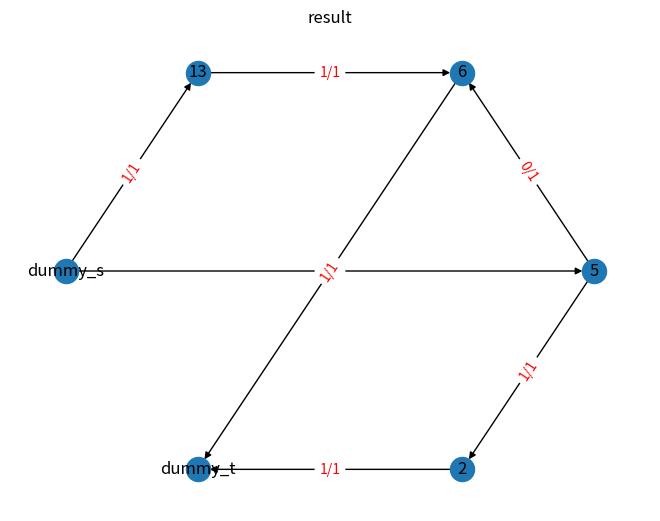

Write the Python code that produced this figure.
import networkx as nx
import matplotlib.pyplot as plt
from copy import deepcopy
from sympy import isprime
from collections import deque  # 双端队列, popleft, append


class solution:
    def __init__(self, n: int, arr: list[int]) -> None:
        # arr就是存放的待匹配的数
        self.num = n + 2
        self.graph: list[list] = [[0] * self.num for _ in range(self.num)]
        # 只是用作测试
        self.arr: list = deepcopy(arr)
        self.prime: list = [i for i in self.arr if isprime(i)]
        self.not_prime: list = [i for i in self.arr if not isprime(i)]
        self.contain2: bool = 2 in self.arr
        if self.contain2:
            self.prime.remove(2)
        # 画图
        self.G = nx.DiGraph()
        self.G.add_node("dummy_s")  # 起点
        self.G.add_node("dummy_t")  # 终点
        for i in range(1, self.num - 1):
            self.G.add_node(arr[i - 1])
        # dummy_s = 0; dummy_s = n + 1

    def draw_graph(self, capa: list, residual: list):
        len_prime = len(self.prime)
        len_not = len(self.not_prime)
        for i in range(len_prime):
            for j in range(len_not):
                trans_i = i + 1
                trans_j = j + 1 + len_prime
                if capa[trans_i][trans_j] > 0:
                    self.G.add_edge(
                        self.prime[i],
                        self.not_prime[j],
                        weight="{}/{}".format(
                            capa[trans_i][trans_j] - residual[trans_i][trans_j],
                            capa[trans_i][trans_j],
                        ),
                    )
        for i in range(len_prime):
            trans_i = 1 + i
            self.G.add_edge(
                "dummy_s",
                self.prime[i],
                weight="{}/{}".format(
                    capa[0][trans_i] - residual[0][trans_i],
                    capa[0][trans_i],
                ),
            )
        for j in range(len_not):
            trans_j = 1 + len_prime + j
            self.G.add_edge(
                self.not_prime[j],
                "dummy_t",
                weight="{}/{}".format(
                    capa[trans_j][self.num - 1] - residual[trans_j][self.num - 1],
                    capa[trans_j][self.num - 1],
                ),
            )

        pos = nx.shell_layout(self.G)
        labels = {n: str(n) for n in self.G.nodes}
        nx.draw(self.G, pos, with_labels=True, label=labels)
        edge_labels = {(u, v): d["weight"] for u, v, d in self.G.edges(data=True)}
        nx.draw_networkx_edge_labels(
            self.G, pos, edge_labels=edge_labels, font_color="red"
        )
        plt.title("result")
        plt.show()

    def handle(self):
        if self.contain2:
            self.prime_couple(True)
            capa1 = deepcopy(self.graph)
            ans1: int = self.FordFulkson(0, self.num - 1)
            residual1 = deepcopy(self.graph)
            self.prime.remove(2)

            self.graph = [[0] * self.num for _ in range(self.num)]  # 重置

            self.prime_couple(False)
            capa2 = deepcopy(self.graph)
            ans2: int = self.FordFulkson(0, self.num - 1)
            residual2 = deepcopy(self.graph)
            self.not_prime.remove(2)

            if ans1 > ans2:
                self.prime.append(2)
                self.draw_graph(capa1, residual1)
                return ans1
            else:
                self.not_prime.append(2)
                self.draw_graph(capa2, residual2)
                return ans2
        else:
            self.prime_couple(False)
            capa = deepcopy(self.graph)
            ans: int = self.FordFulkson(0, self.num - 1)
            residual = deepcopy(self.graph)
            self.draw_graph(capa, residual)
            return ans

    def prime_couple(self, prime_have_two: bool):
        # 是否要让prime数组中有2
        if self.contain2:
            if prime_have_two:  # 让prime中加入2
                self.prime.append(2)
                len_prime = len(self.prime)
                len_not = len(self.not_prime)
                for i in range(len_prime):
                    for j in range(len_not):
                        trans_i = i + 1
                        trans_j = j + 1 + len_prime
                        if isprime(self.prime[i] + self.not_prime[j]):
                            self.graph[trans_i][trans_j] = 1
            else:
                self.not_prime.append(2)
                len_prime = len(self.prime)
                len_not = len(self.not_prime)
                for i in range(len_prime):
                    for j in range(len_not):
                        trans_i = i + 1
                        trans_j = j + 1 + len_prime
                        if isprime(self.prime[i] + self.not_prime[j]):
                            self.graph[trans_i][trans_j] = 1
        else:
            len_prime = len(self.prime)
            len_not = len(self.not_prime)
            for i in range(len_prime):
                for j in range(len_not):
                    trans_i = i + 1
                    trans_j = j + 1 + len_prime
                    if isprime(self.prime[i] + self.not_prime[j]):
                        self.graph[trans_i][trans_j] = 1
        # 将dummy_s->"素数"->"非素数“连接起来
        for i in range(len(self.prime)):
            trans_i = 1 + i
            self.graph[0][trans_i] = 1
        for j in range(len(self.not_prime)):
            trans_j = len(self.prime) + 1 + j
            self.graph[trans_j][self.num - 1] = 1

    def bfs(self, s: int, t: int, pre: list) -> bool:
        # 能从s到达t, 那么就返回true
        visited = [0] * self.num
        m_q = deque()
        m_q.append(s)
        visited[s] = True

        while len(m_q) != 0:
            u = m_q.popleft()
            for v in range(self.num):
                if not visited[v] and self.graph[u][v] > 0:
                    m_q.append(v)
                    visited[v] = True
                    pre[v] = u
                    if v == t:
                        return True
        return False

    def FordFulkson(self, s, t):
        pre = [-1] * self.num
        max_flow = 0
        while self.bfs(s, t, pre):
            path_flow = float("inf")  # 瓶颈
            u = t
            while u != s:
                path_flow = min(path_flow, self.graph[pre[u]][u])
                u = pre[u]
            max_flow += path_flow
            v = t
            while v != s:
                u = pre[v]
                self.graph[u][v] -= path_flow
                self.graph[v][u] += path_flow
                v = pre[v]

        return max_flow


if __name__ == "__main__":
    n = 4
    arr = [2, 5, 6, 13]
    result = solution(n, arr)
    ans = result.handle()
    print(ans)

# if __name__ == "__main__":
#     edges = [
#         (0, 1, 5),
#         (0, 2, 4),
#         (0, 3, 3),
#         (1, 4, 5),
#         # (4, 1, 5),
#         (1, 5, 3),
#         (2, 5, 3),
#         (2, 6, 2),
#         (3, 6, 2),
#         (6, 7, 5),
#         (5, 7, 3),
#         (4, 7, 4),
#     ]
#     n = 8
#     s = 0
#     t = 7
#     capa = [[0] * n for _ in range(n)]
#     for e in edges:
#         start, end, weight = e
#         capa[start][end] = weight

#     result = solution(8, [2, 4])
#     result.graph = copy.deepcopy(capa)
#     print("max flow: ", result.FordFulkson(0, 7))
#     print(result.prime)
#     print(result.not_prime)
#     print(result.contain2)

#     flow = [[0] * n for _ in range(n)]
#     for i in range(n):
#         for j in range(n):
#             if capa[i][j] >= 0:
#                 flow[i][j] = result.graph[j][i]

#     draw_result(capa, flow)
#     # print(capa)
#     # print(flow)
